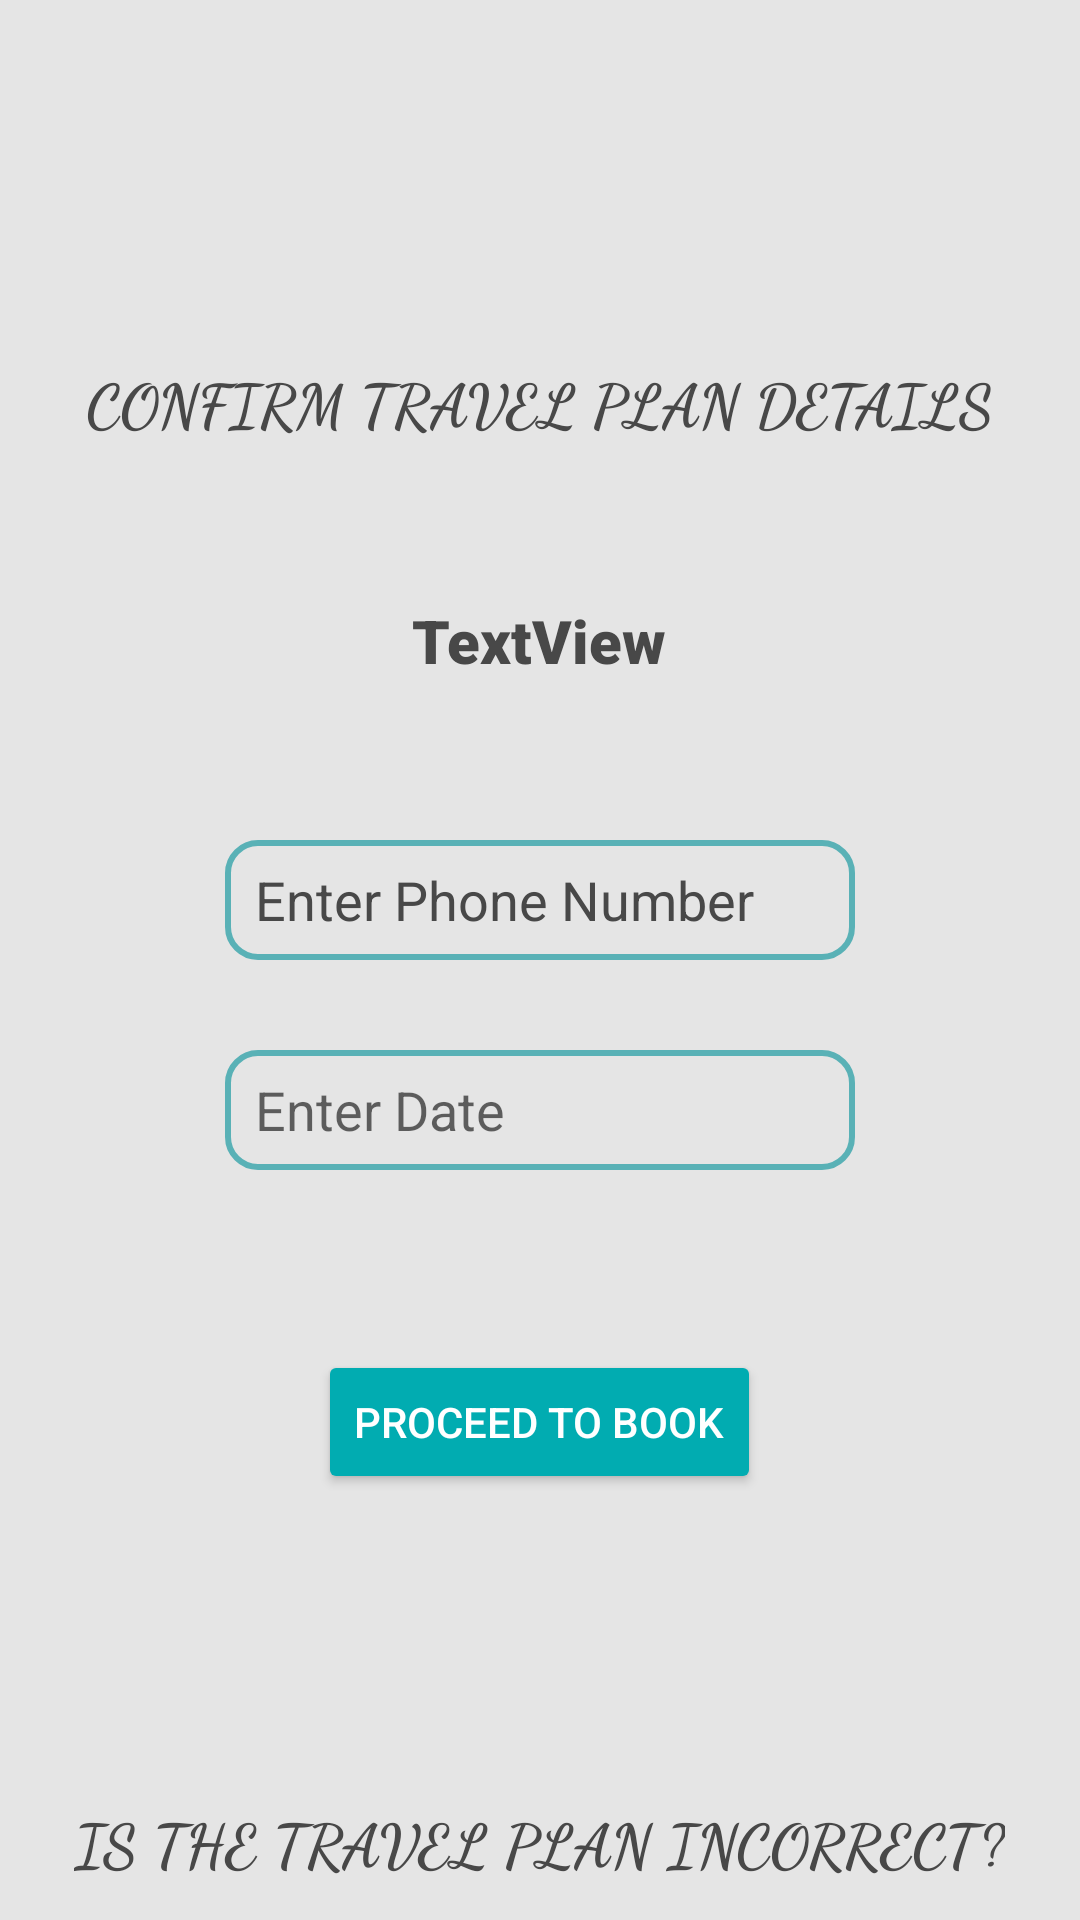

Here is an Android app screen rendered from its layout file. Give the layout XML and the strings, colors and styles it references.
<!-- AndroidManifest.xml: application theme AppTheme -->
<!-- res/layout/activity_detail.xml -->
<?xml version="1.0" encoding="utf-8"?>
<RelativeLayout xmlns:android="http://schemas.android.com/apk/res/android"
    xmlns:app="http://schemas.android.com/apk/res-auto"
    xmlns:tools="http://schemas.android.com/tools"
    android:layout_width="match_parent"
    android:layout_height="match_parent"
    tools:context=".DetailActivity">

    <RelativeLayout xmlns:android="http://schemas.android.com/apk/res/android" xmlns:tools="http://schemas.android.com/tools"
        android:layout_width="match_parent"
        android:layout_height="match_parent"
        android:background="@drawable/_bg__dashboardactivity_ek2_shape"
        >


        <RelativeLayout
            android:id="@+id/shape"
            android:layout_width="wrap_content"
            android:layout_height="wrap_content"
            android:layout_marginStart="-86dp"
            android:layout_marginTop="-95dp">

            <View
                android:id="@+id/ellipse_1"
                android:layout_width="160.53dp"
                android:layout_height="158.67dp"
                android:layout_marginStart="6dp"
                android:layout_marginTop="67dp"
                android:alpha="0.34000000357628"
                android:background="@drawable/ellipse_1_shape" />

            <View
                android:id="@+id/ellipse_2"
                android:layout_width="160.53dp"
                android:layout_height="158.67dp"
                android:layout_marginStart="112dp"
                android:layout_marginTop="6dp"
                android:alpha="0.34000000357628"
                android:background="@drawable/ellipse_2_shape" />

        </RelativeLayout>


    </RelativeLayout>

    <TextView
        android:id="@+id/textView4"
        android:layout_width="wrap_content"
        android:layout_height="wrap_content"
        android:layout_centerHorizontal="true"
        android:layout_marginTop="120dp"
        android:fontFamily="cursive"
        android:text="CONFIRM TRAVEL PLAN DETAILS"
        android:textColor="@color/already_have_an_account__sign_in_color"
        android:textSize="20sp"
        android:textStyle="bold" />

    <TextView
        android:id="@+id/txt_title_disp"
        android:layout_width="wrap_content"
        android:layout_height="wrap_content"
        android:layout_centerHorizontal="true"
        android:layout_marginTop="200dp"
        android:fontFamily="sans-serif-black"
        android:text="TextView"
        android:textColor="@color/already_have_an_account__sign_in_color"
        android:textSize="20sp" />

    <EditText
        android:id="@+id/edtBookphone"
        android:layout_width="wrap_content"
        android:layout_height="40dp"
        android:layout_centerHorizontal="true"
        android:layout_marginTop="280dp"
        android:background="@drawable/edt_background"
        android:ems="10"
        android:hint="Enter Phone Number"
        android:inputType="phone"
        android:paddingStart="10dp"
        android:textColorHint="@color/already_have_an_account__sign_in_color" />

    <EditText
        android:id="@+id/editBookDate"
        android:layout_width="wrap_content"
        android:layout_height="40dp"
        android:layout_centerHorizontal="true"
        android:layout_marginTop="350dp"
        android:ems="10"
        android:paddingStart="10dp"
        android:background="@drawable/edt_background"
        android:hint="Enter Date"
        android:inputType="date" />

    <Button
        android:id="@+id/Btn_pay"
        android:layout_width="wrap_content"
        android:layout_height="wrap_content"
        android:layout_centerHorizontal="true"
        android:layout_marginTop="450dp"
        android:backgroundTint="#01ACB1"
        android:text="Proceed to Book"
        android:textColor="#FFFFFF" />

    <TextView
        android:id="@+id/textView5"
        android:layout_width="wrap_content"
        android:layout_height="wrap_content"
        android:layout_centerHorizontal="true"
        android:layout_marginTop="600dp"
        android:fontFamily="cursive"
        android:text="IS THE TRAVEL PLAN INCORRECT?"
        android:textColor="@color/already_have_an_account__sign_in_color"
        android:textSize="20sp"
        android:textStyle="bold" />

    <Button
        android:id="@+id/Btn_back"
        android:layout_width="wrap_content"
        android:layout_height="wrap_content"
        android:layout_centerHorizontal="true"
        android:layout_marginTop="650dp"
        android:backgroundTint="#01ACB1"
        android:text="Back to Booking"
        android:textColor="@color/white" />


</RelativeLayout>
<!-- resources referenced by this layout -->
<resources>
  <color name="already_have_an_account__sign_in_color">#484848</color>
  <color name="white">#FFFFFFFF</color>
  <!-- drawable _bg__dashboardactivity_ek2_shape (drawable-nodpi) -->
  <?xml version="1.0" encoding="utf-8"?>
  <shape xmlns:android="http://schemas.android.com/apk/res/android"
  	android:shape="rectangle" >
  	<solid android:color="@color/_bg__splashscreen_ek2_color" />
  </shape>
  <!-- drawable edt_background (drawable) -->
  <?xml version="1.0" encoding="utf-8"?>
  <shape android:shape="rectangle" xmlns:android="http://schemas.android.com/apk/res/android">
      <stroke android:color="#59B1B6" android:width="2dp"/>
      <corners android:radius="10dp"/>
  </shape>
  <style name="AppTheme" parent="Theme.AppCompat.Light.NoActionBar">
  		<item name="colorPrimary">@color/colorPrimary</item>
  		<item name="colorPrimaryDark">@color/colorPrimaryDark</item>
  		<item name="colorAccent">@color/colorAccent</item>
  		<item name="android:statusBarColor">@android:color/transparent</item>
  	</style>
  <color name="_bg__splashscreen_ek2_color">#E5E5E5</color>
  <color name="colorPrimary">#008577</color>
  <color name="colorPrimaryDark">#00574B</color>
  <color name="colorAccent">#D81B60</color>
</resources>
